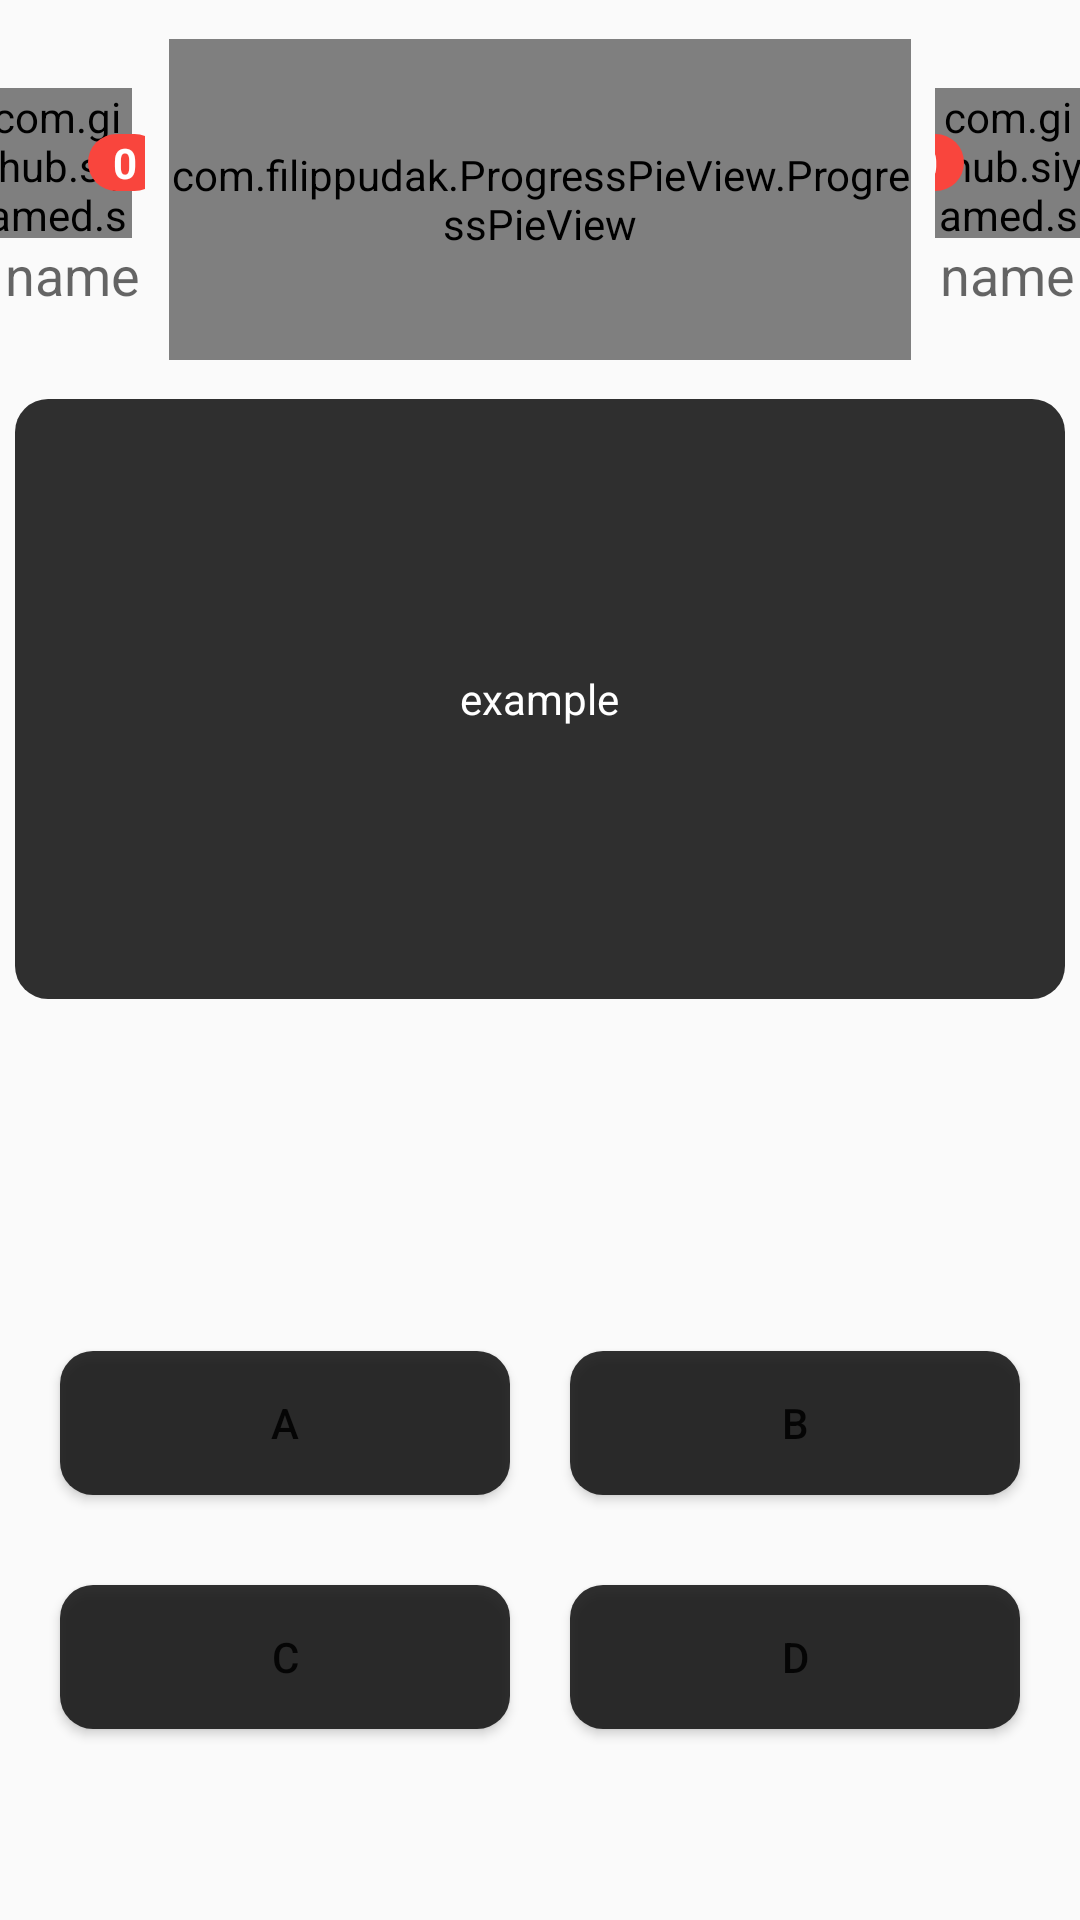

Reconstruct the res/layout file that produces this screen, plus the resources it refers to.
<!-- AndroidManifest.xml: application theme AppTheme -->
<!-- res/layout/fragment_test.xml -->
<?xml version="1.0" encoding="utf-8"?>
<LinearLayout xmlns:android="http://schemas.android.com/apk/res/android"
              xmlns:ppv="http://schemas.android.com/apk/res-auto"
              xmlns:app="http://schemas.android.com/tools"
              android:orientation="vertical"
              android:id="@+id/background_game"
              android:layout_width="match_parent"
              android:layout_height="match_parent"

    >


    <LinearLayout
            android:orientation="horizontal"
            android:layout_width="match_parent"
            android:layout_height="wrap_content"
            android:layout_weight="1"
            android:layout_marginTop="5dp">

        <LinearLayout
            android:orientation="vertical"
            android:layout_width="wrap_content"
            android:layout_height="match_parent"
            android:layout_weight="0.25"
            android:gravity="center"
            android:id="@+id/broad_my_profile"
            >

            <LinearLayout
                android:orientation="horizontal"
                android:layout_width="80dp"
                android:layout_height="wrap_content"
                android:gravity="center"
                >

            <com.github.siyamed.shapeimageview.CircularImageView
                android:layout_width="50dp"
                android:layout_height="50dp"
                android:id="@+id/my_image_imageView"
                app:siBorderWidth="2dp"
                app:siBorderColor="#FF000000"
                app:siSquare="true"
                android:layout_gravity="center"
                />
            <TextView
                android:layout_height="wrap_content"
                android:textAppearance="?android:attr/textAppearanceSmall"
                android:id="@+id/my_points_textView"
                android:text="0"
                android:background="@drawable/shape_red"
                android:layout_width="25dp"
                android:textColor="#ffffff"
                android:textStyle="bold"
                android:gravity="center"
                android:layout_marginLeft="-15dp"/>

            </LinearLayout>

            <TextView
                android:layout_width="match_parent"
                android:layout_height="wrap_content"
                android:textAlignment="center"
                android:textAppearance="?android:attr/textAppearanceMedium"
                android:text="name"
                android:id="@+id/my_name"
                android:autoText="false"
                android:gravity="center"/>


        </LinearLayout>

        <LinearLayout
            android:orientation="vertical"
            android:layout_width="wrap_content"
            android:layout_height="match_parent"
            android:gravity="center"
            android:layout_weight="0.5"


            >
            <com.filippudak.ProgressPieView.ProgressPieView
                android:layout_margin="8dp"
                android:layout_width="wrap_content"
                android:layout_height="wrap_content"
                android:layout_weight="1"
                ppv:ppvBackgroundColor="@color/tabTransparent"
                android:layout_gravity="center"
                android:id="@+id/progressPieView"/>


        </LinearLayout>

        <LinearLayout
            android:orientation="vertical"
            android:layout_width="wrap_content"
            android:layout_height="match_parent"
            android:layout_weight="0.25"
            android:gravity="center"
            android:id="@+id/broad_opponent_profile"
            >

            <RelativeLayout
                android:id="@+id/layout_for_invalidating"
                android:orientation="horizontal"
                android:layout_width="80dp"
                android:layout_height="wrap_content"
                android:gravity="center">

                <com.github.siyamed.shapeimageview.CircularImageView
                    android:layout_width="50dp"
                    android:layout_height="50dp"
                    android:id="@+id/opponents_image_imageView"
                    app:siBorderWidth="2dp"
                    app:siBorderColor="#FF000000"
                    app:siSquare="true"
                    android:layout_gravity="center"
                    />

                <TextView
                    android:text="0"
                    android:background="@drawable/shape_red"
                    android:layout_width="25dp"
                    android:textColor="#ffffff"
                    android:textStyle="bold"
                    android:adjustViewBounds="true"
                    android:layout_height="wrap_content"
                    android:textAppearance="?android:attr/textAppearanceSmall"
                    android:id="@+id/opponents_points_textView"
                    android:gravity="center"
                    android:layout_centerVertical="true"
                    android:layout_marginLeft="-15dp"
                    android:layout_alignLeft="@id/opponents_image_imageView"
                    />
            </RelativeLayout>

            <TextView
                android:layout_width="match_parent"
                android:layout_height="wrap_content"
                android:layout_gravity="center"
                android:textAppearance="?android:attr/textAppearanceMedium"
                android:text="name"
                android:maxLines="1"
                android:id="@+id/opponents_name"
                android:gravity="center"/>


        </LinearLayout>

    </LinearLayout>

    <LinearLayout android:orientation="vertical"
                  android:layout_width="match_parent"
                  android:layout_height="wrap_content"
                  android:layout_weight="2">

        <LinearLayout
            android:orientation="vertical"
            android:layout_margin="5dp"
            android:background="@drawable/shape"
            android:layout_width="fill_parent"
            android:layout_height="200dp"
            >

            <TextView
                    android:layout_width="wrap_content"
                    android:layout_height="match_parent"
                    android:layout_gravity="center"
                    android:id="@+id/question_text_view"
                    android:text="example"
                    android:gravity="center"
                    android:textColor="#ffffff"/>

            <TextView
                android:layout_width="wrap_content"
                android:layout_height="match_parent"
                android:textAppearance="?android:attr/textAppearanceLarge"
                android:text="Round "
                android:layout_gravity="center"
                android:id="@+id/round_shower"
                android:gravity="center"
                android:textColor="#ffffff"/>
        </LinearLayout>


    </LinearLayout>


    <LinearLayout
            android:layout_width="match_parent"
            android:layout_height="wrap_content"
            android:layout_weight="1"
            android:gravity="center"
            >


        <TableLayout xmlns:android="http://schemas.android.com/apk/res/android"
                     android:layout_width="fill_parent"
                     android:layout_height="fill_parent"
                     android:id="@+id/buttons_broad"
                     android:layout_marginLeft="5dp"
                     android:layout_marginRight="5dp">

            <TableRow
                android:layout_width="match_parent"
                android:layout_height="match_parent"
                android:weightSum="2"
                android:padding="5dp" >


                    <Button
                        android:id="@+id/variant_a_button"
                    android:layout_width="0dip"
                        android:text="A"
                        android:layout_height="wrap_content"
                        android:lines="1"
                        android:layout_weight="1"
                        style="@style/ButtonVar"
                        />

                    
                        
                        
                        
                        
                        
                        
                        


                    
                        
                        
                        
                        
                        
                        
                        
                        
                        />




                
                <Button
                    style="@style/ButtonVar"
                    android:layout_weight="1"
                    android:layout_height="wrap_content"
                    android:text="B"
                    android:layout_width="0dip"
                    android:lines="1"
                    android:id="@+id/variant_b_button"
                    />


            </TableRow>
            <TableRow
                android:layout_width="match_parent"
                android:layout_height="match_parent"
                android:weightSum="2"

                android:padding="5dip" >

                <Button
                    style="@style/ButtonVar"
                    android:layout_weight="1"
                    android:lines="1"
                    android:layout_height="wrap_content"
                    android:id="@+id/variant_c_button"
                    android:layout_width="0dip"
                    android:text="C" />

                <Button
                    style="@style/ButtonVar"
                    android:layout_weight="1"
                    android:lines="1"
                    android:layout_height="wrap_content"
                    android:text="D"
                    android:layout_width="0dip"
                    android:id="@+id/variant_d_button"
                    />

            </TableRow>
        </TableLayout>

    </LinearLayout>


</LinearLayout>
<!-- resources referenced by this layout -->
<resources>
  <color name="tabTransparent">#10ffffff</color>
  <!-- drawable point (drawable) -->
  <shape xmlns:android="http://schemas.android.com/apk/res/android"
         android:shape="oval"
      android:innerRadius="20dp">
  
      <size android:height="20dp"
            android:width="20dp">
      </size>
  
      <solid android:color="#ffffffff"/>
  
      <stroke android:width="4dp"
              android:color="#111111"/>
  
  
  </shape>
  <!-- drawable shape (drawable) -->
  <shape
      xmlns:android="http://schemas.android.com/apk/res/android"
      android:shape="rectangle"   >
  
      <solid
          android:color="#dd111111" >
      </solid>
  
      
          
          
      
  
  
  
      <corners
          android:radius="11dp"   >
      </corners>
  
  </shape>
  <!-- drawable shape_red (drawable) -->
  <shape
      xmlns:android="http://schemas.android.com/apk/res/android"
      android:shape="rectangle"   >
  
      <solid
          android:color="#F9453D" >
      </solid>
  
      
      
      
      
  
  
  
      <corners
          android:radius="30dp"   >
      </corners>
  
  </shape>
  <style name="ButtonVar">
          <item name="android:layout_width">match_parent</item>
          <item name="android:layout_height">wrap_content</item>
          <item name="android:background">@drawable/shape</item>
          
          
          <item name="android:layout_margin">10dp</item>
      </style>
  <style name="AppTheme" parent="@style/Theme.AppCompat.Light">
          <item name="android:actionBarStyle">@style/MyActionBar</item>
          <item name="android:actionBarTabTextStyle">@style/TabTextStyle</item>
          <item name="android:actionMenuTextColor">@color/actionbar_text</item>
          <item name="android:statusBarColor">#000000</item>
  
  
          
          <item name="actionBarStyle">@style/MyActionBar</item>
          <item name="actionBarTabTextStyle">@style/TabTextStyle</item>
          <item name="actionMenuTextColor">@color/actionbar_text</item>
  
      </style>
  <style name="MyActionBar" parent="@style/Widget.AppCompat.ActionBar">
          <item name="android:titleTextStyle">@style/TitleTextStyle</item>
          <item name="android:background">@drawable/actionbar_background</item>
          <item name="android:backgroundStacked">@drawable/actionbar_background</item>
          <item name="android:backgroundSplit">@drawable/actionbar_background</item>
  
          
          <item name="titleTextStyle">@style/TitleTextStyle</item>
          <item name="background">@drawable/actionbar_background</item>
          <item name="backgroundStacked">@drawable/actionbar_background</item>
          <item name="backgroundSplit">@drawable/actionbar_background</item>
      </style>
  <style name="TabTextStyle" parent="@style/Widget.AppCompat.ActionBar.TabText">
          <item name="android:textColor">@color/actionbar_text</item>
      </style>
  <color name="actionbar_text">#ffffff</color>
  <style name="TitleTextStyle" parent="@style/TextAppearance.AppCompat.Widget.ActionBar.Title">
          <item name="android:textColor">@color/actionbar_text</item>
      </style>
</resources>
